Labelled photos from "data", an image-classification folder in noorainf18/Hex-Nut-Defective-Detection-and-Classification. The possible labels are: broken, good.

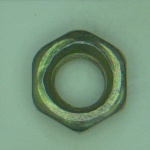
Label: good

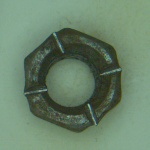
Label: broken

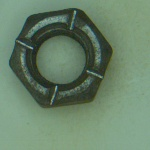
Label: broken

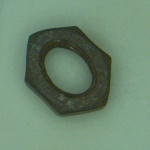
Label: broken

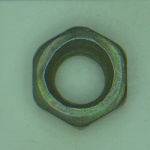
Label: good

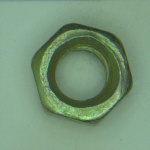
Label: good
